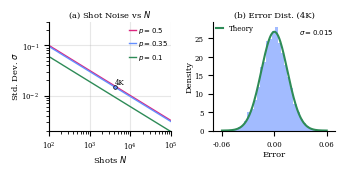

Python code for this plot:
#!/usr/bin/env python3
"""
Neural-Native Quantum Arithmetic: Theoretical Bounds
For ICML Submission - Updated Figure Generation
"""

import numpy as np
import matplotlib
matplotlib.use('Agg')
import matplotlib.pyplot as plt
import warnings
warnings.filterwarnings('ignore')

# ==============================================================================
# THEORETICAL ERROR CALCULATIONS
# ==============================================================================

def shot_noise_std(n_shots: int, p: float = 0.5) -> float:
    return 2 * np.sqrt(p * (1 - p) / n_shots)

# ==============================================================================
# FIGURE 1: SHOT NOISE ANALYSIS (FINAL - 1x2 Layout)
# ==============================================================================

def create_shot_noise_figure(save_path: str = None):
    """
    Create figure showing shot noise as the fundamental error source.
    Formatted for ICML (10pt body text) with compact dimensions.
    Layout: 1 Row, 2 Columns.
    """
    # Configure for compact column width
    # Width increased to 3.25 (standard ICML column) to fit two plots side-by-side
    plt.rcParams.update({
        'font.family': 'serif',
        'font.serif': ['Times New Roman', 'DejaVu Serif'],
        'font.size': 6,
        'axes.labelsize': 6,
        'axes.titlesize': 6,
        'legend.fontsize': 5,
        'xtick.labelsize': 5,
        'ytick.labelsize': 5,
        'lines.linewidth': 1.0,
        'axes.linewidth': 0.8,
        'figure.dpi': 300,
        # Global spine settings
        'axes.spines.top': False,
        'axes.spines.right': False,
    })
    
    # CHANGED: 1 row, 2 columns. 
    # Width 3.25 (full single column width), Height 1.5 (short)
    fig, (ax1, ax2) = plt.subplots(1, 2, figsize=(3.25, 1.5))
    
    colors = {
        'theory': '#2E8B57',
        'worst': '#DC267F', 
        'typical': '#648FFF',
    }
    
    # =========================================================================
    # Panel (a): Error vs Shots
    # =========================================================================
    
    shots_range = np.logspace(2, 5, 100)
    sigma_worst = [shot_noise_std(int(n), 0.5) for n in shots_range]
    sigma_typical = [shot_noise_std(int(n), 0.35) for n in shots_range]
    sigma_best = [shot_noise_std(int(n), 0.1) for n in shots_range]
    
    # Plot curves
    ax1.loglog(shots_range, sigma_worst, '-', color=colors['worst'], 
              label=r'$p=0.5$')
    ax1.loglog(shots_range, sigma_typical, '-', color=colors['typical'],
              label=r'$p=0.35$')
    ax1.loglog(shots_range, sigma_best, '-', color=colors['theory'],
              label=r'$p=0.1$')
    
    # Annotate 4K point
    n_mark = 4096
    sigma_mark = shot_noise_std(n_mark, 0.35)
    ax1.scatter([n_mark], [sigma_mark], s=7, color=colors['typical'], 
                zorder=5, edgecolors='k', linewidth=0.5)
    ax1.annotate('4K', (n_mark, sigma_mark), xytext=(4, 2), 
                 textcoords='offset points', fontsize=5, ha='center')

    ax1.set_xlabel('Shots $N$', labelpad=1)
    ax1.set_ylabel(r'Std. Dev. $\sigma$', labelpad=1)
    ax1.set_title('(a) Shot Noise vs $N$', pad=3)
    
    # Legend: Upper right, no frame
    ax1.legend(loc='upper right', frameon=False, handlelength=1.0, 
               handletextpad=0.3, borderaxespad=0.1)
    
    ax1.set_xlim(100, 100000)
    ax1.set_ylim(0.002, 0.3)
    ax1.grid(True, which='major', alpha=0.3)
    
    ax1.spines['top'].set_visible(False)
    ax1.spines['right'].set_visible(False)

    # =========================================================================
    # Panel (b): Error Distribution
    # =========================================================================
    
    n_shots = 4096
    true_p = 0.35
    
    # Theoretical Gaussian
    sigma_theory = shot_noise_std(n_shots, true_p)
    x_gauss = np.linspace(-0.06, 0.06, 200)
    y_gauss = (1 / (sigma_theory * np.sqrt(2 * np.pi))) * \
              np.exp(-x_gauss**2 / (2 * sigma_theory**2))
    
    # Simulate data
    np.random.seed(42)
    measured_counts = np.random.binomial(n_shots, true_p, 10000)
    measured_z = 1 - 2 * (measured_counts / n_shots)
    true_z = 1 - 2 * true_p
    errors = measured_z - true_z

    ax2.hist(errors, bins=30, density=True, color=colors['typical'],
            alpha=0.6, edgecolor='none')
    ax2.plot(x_gauss, y_gauss, '-', color=colors['theory'], linewidth=1.5,
            label='Theory')
    
    ax2.set_xlabel('Error', labelpad=1)
    ax2.set_ylabel('Density', labelpad=1)
    ax2.set_title(f'(b) Error Dist. (4K)', pad=3)
    
    # Legend: No frame
    ax2.legend(loc='upper left', frameon=False, handlelength=1.0, borderaxespad=0)
    
    ax2.set_xlim(-0.07, 0.07)
    ax2.set_xticks([-0.06, 0, 0.06])
    
    # Stats text
    emp_std = np.std(errors)
    ax2.text(0.98, 0.95, f'$\\sigma={emp_std:.3f}$',
            transform=ax2.transAxes, fontsize=5, va='top', ha='right')
    
    ax2.spines['top'].set_visible(False)
    ax2.spines['right'].set_visible(False)
    
    # Tight layout with w_pad for side-by-side spacing
    plt.tight_layout(pad=0.2, w_pad=1.0)
    
    if save_path:
        plt.savefig(save_path, bbox_inches='tight', dpi=300)
        print(f"Figure saved: {save_path}")
    
    return fig

# ==============================================================================
# MAIN
# ==============================================================================

if __name__ == "__main__":
    import os
    os.makedirs('out', exist_ok=True)
    
    print("Generating ICML formatted figure (1 Row x 2 Columns)...")
    create_shot_noise_figure('out/icml_shot_noise_1x2.pdf')
    create_shot_noise_figure('out/icml_shot_noise_1x2.png')
